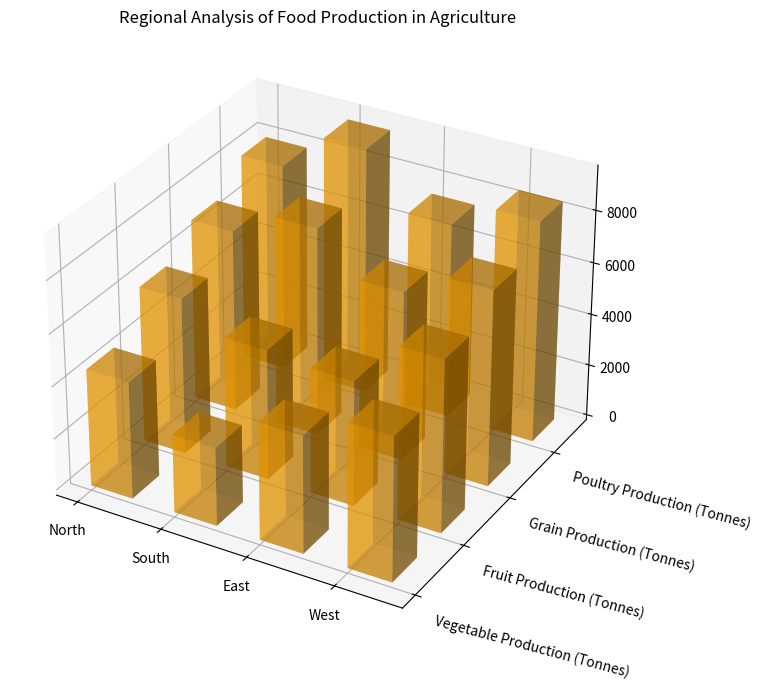

Source code (Python): (Note: this script raises an exception after producing the figure.)

import matplotlib.pyplot as plt
import numpy as np

y_values = ['Vegetable Production (Tonnes)', 'Fruit Production (Tonnes)', 'Grain Production (Tonnes)', 'Poultry Production (Tonnes)']
data = np.array([[4500, 6000, 7000, 8000],
                 [3000, 5000, 8000, 9500],
                 [4500, 4800, 6500, 7500],
                 [5500, 6600, 7500, 8500]])
x_values = ['North', 'South', 'East', 'West']

fig = plt.figure(figsize=(12,8))
ax = fig.add_subplot(projection='3d')

for i in range(len(y_values)):
    xs = np.arange(len(x_values))
    ys = [i] * len(x_values)
    ax.bar3d(xs, ys, [0] * len(x_values), 0.5, 0.5, data[:, i], alpha=0.5, color='#FFA500')

ax.set_xticks(np.arange(len(x_values)))
ax.set_yticks(np.arange(len(y_values)))
ax.set_xticklabels(x_values)
ax.set_yticklabels(y_values, ha='left', rotation=-15)
ax.set_title('Regional Analysis of Food Production in Agriculture')

plt.tight_layout()
plt.savefig(r'/cpfs01/user/yehancheng/workspace/datasets/SimChartV2/demo/3D/png/4_202312251044.png')
plt.clf()
